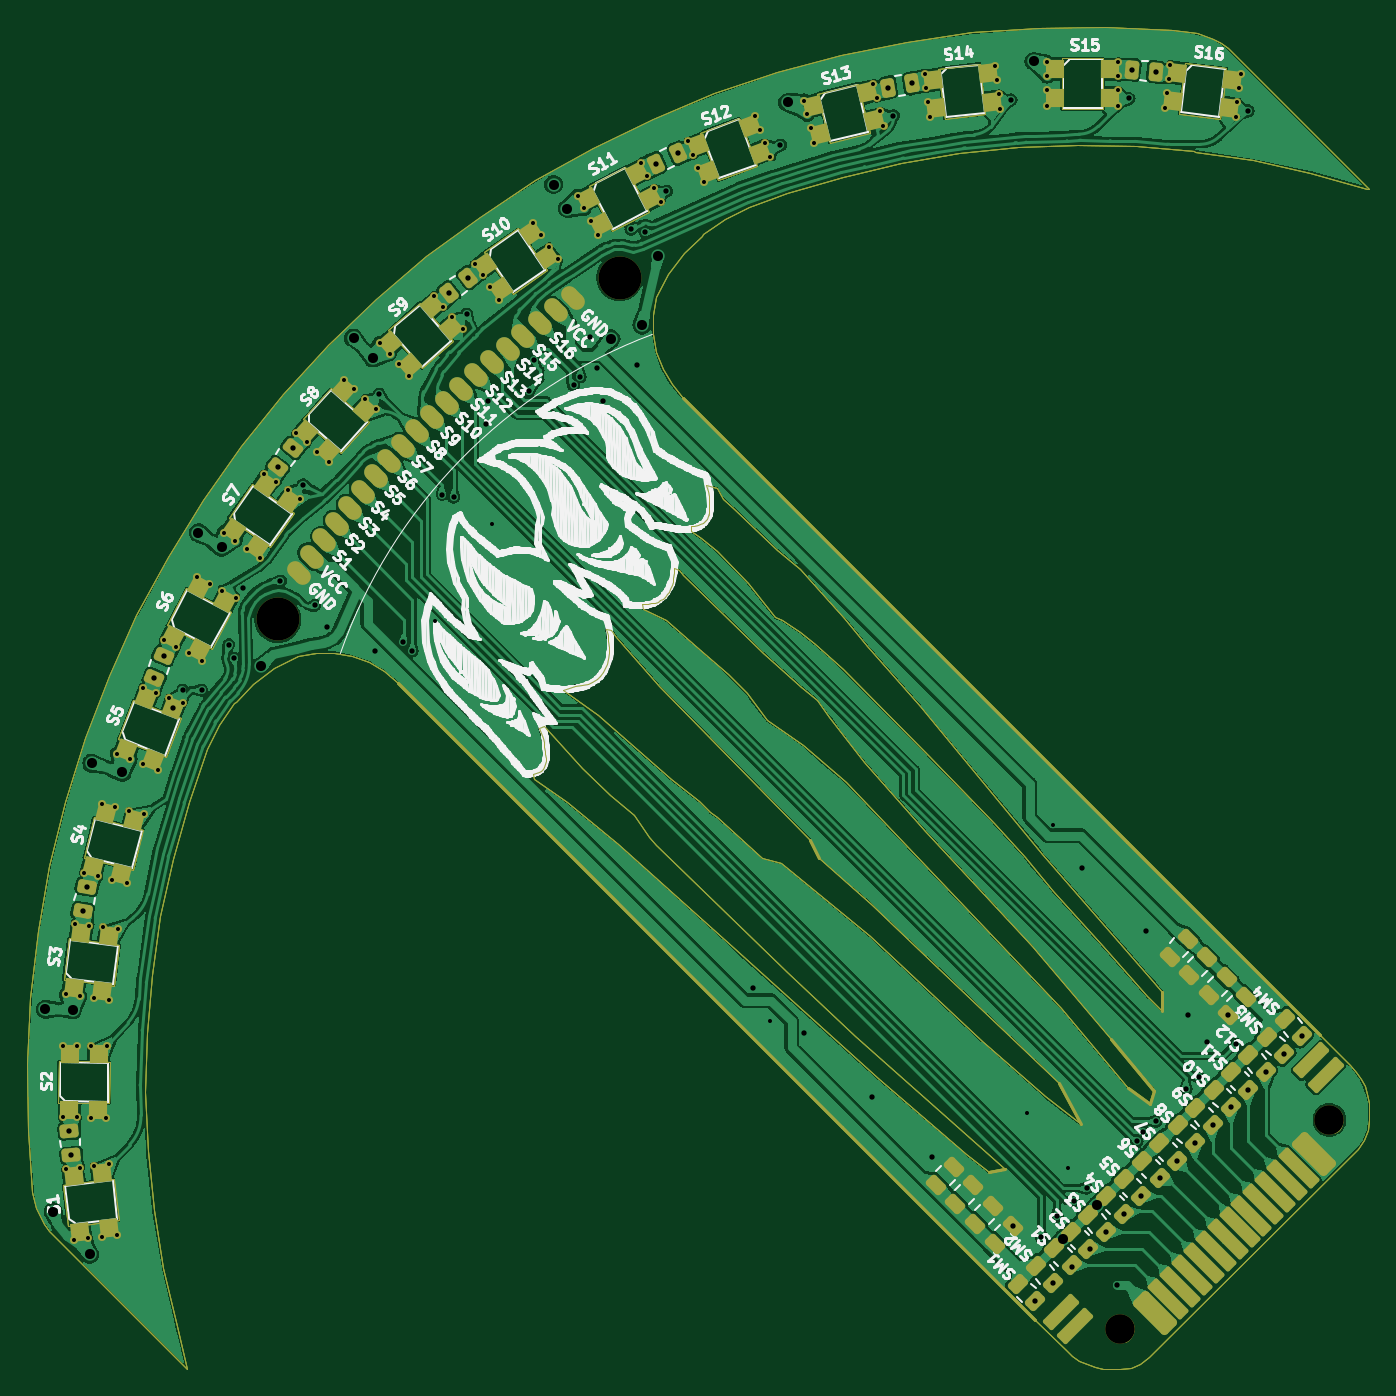
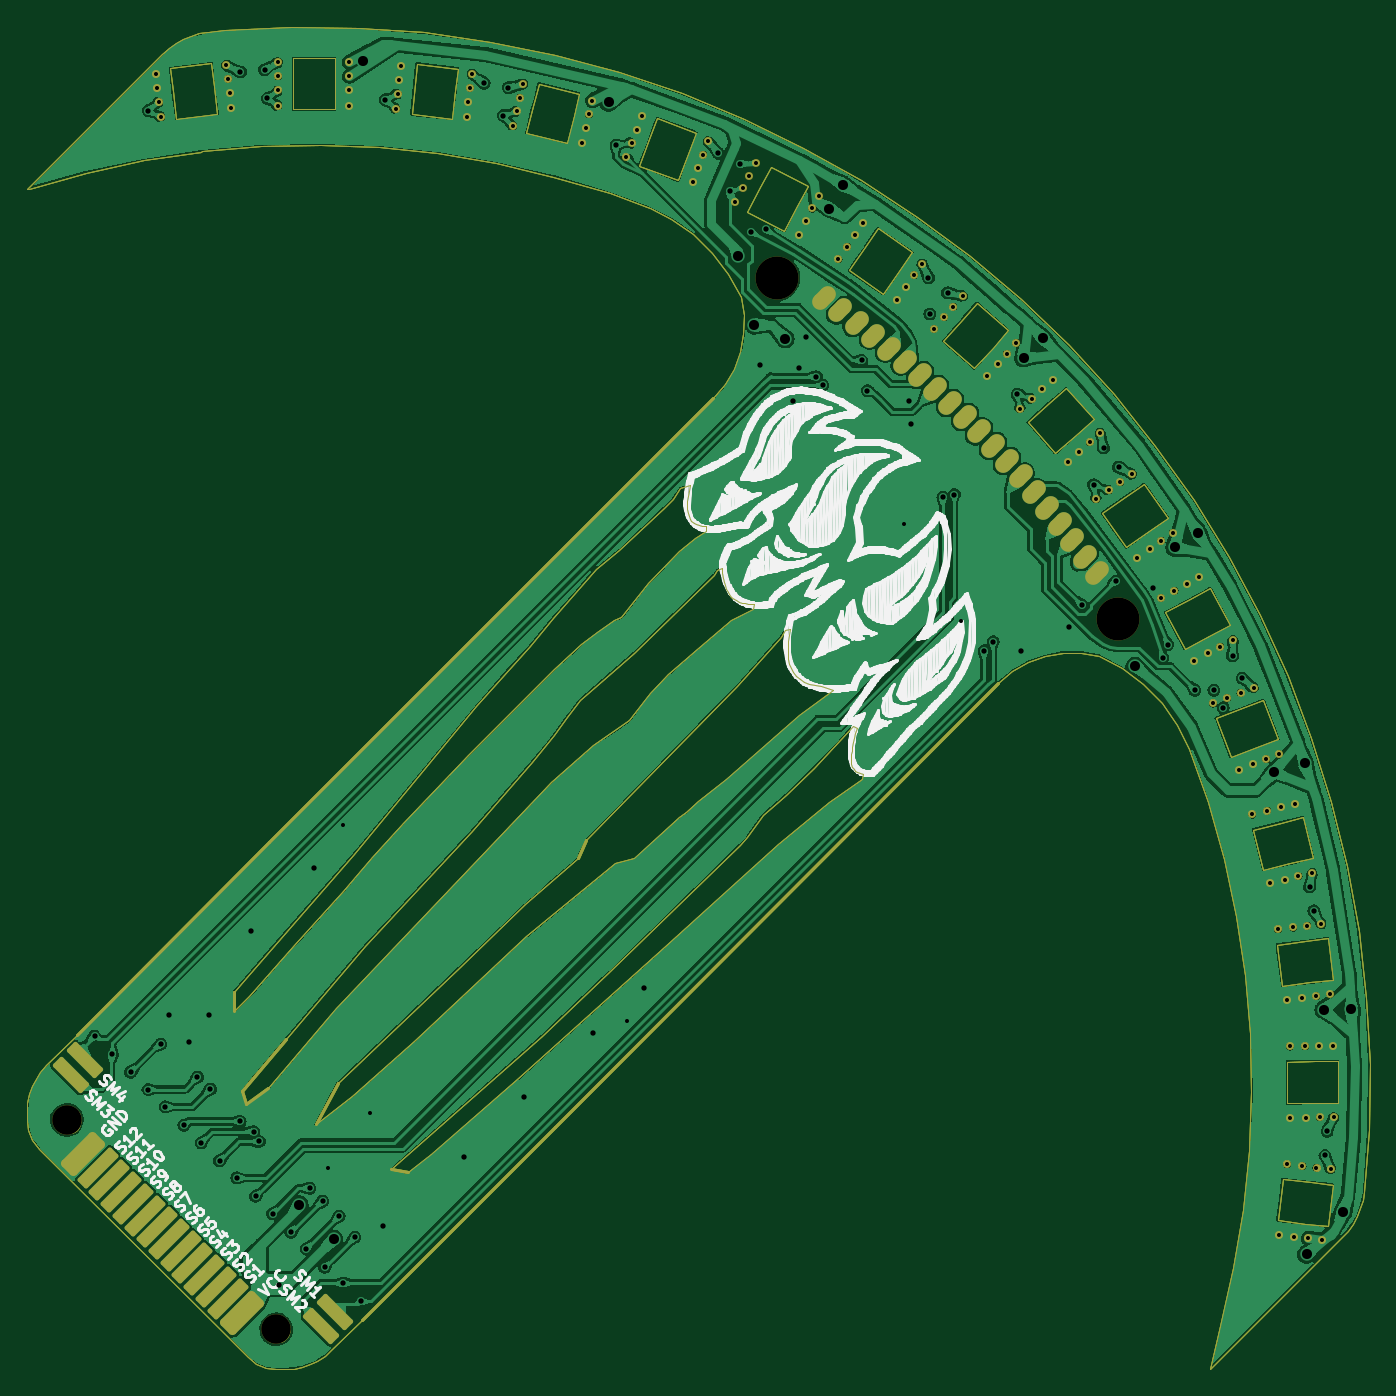
Circuit board: 9 layer files. Board 100.0 x 100.0 mm.
- bottom_copper: Solo_morro2-B_Cu.gbl (405626 bytes)
- bottom_mask: Solo_morro2-B_Mask.gbs (24641 bytes)
- bottom_silk: Solo_morro2-B_Silkscreen.gbo (176949 bytes)
- outline: Solo_morro2-Edge_Cuts.gm1 (19366 bytes)
- top_copper: Solo_morro2-F_Cu.gtl (402760 bytes)
- top_mask: Solo_morro2-F_Mask.gts (30995 bytes)
- top_silk: Solo_morro2-F_Silkscreen.gto (243191 bytes)
- drill: Solo_morro2-NPTH.drl (456 bytes)
- drill: Solo_morro2-PTH.drl (6051 bytes)

=== bottom_copper: Solo_morro2-B_Cu.gbl (405626 bytes, source omitted) ===
=== bottom_mask: Solo_morro2-B_Mask.gbs (24641 bytes, source omitted) ===
=== bottom_silk: Solo_morro2-B_Silkscreen.gbo (176949 bytes, source omitted) ===
=== outline: Solo_morro2-Edge_Cuts.gm1 (19366 bytes, source omitted) ===
=== top_copper: Solo_morro2-F_Cu.gtl (402760 bytes, source omitted) ===
=== top_mask: Solo_morro2-F_Mask.gts (30995 bytes, source omitted) ===
=== top_silk: Solo_morro2-F_Silkscreen.gto (243191 bytes, source omitted) ===
=== drill: Solo_morro2-NPTH.drl ===
M48
; DRILL file {KiCad 7.0.1} date Sun Apr 30 23:13:55 2023
; FORMAT={-:-/ absolute / inch / decimal}
; #@! TF.CreationDate,2023-04-30T23:13:55+02:00
; #@! TF.GenerationSoftware,Kicad,Pcbnew,7.0.1
; #@! TF.FileFunction,NonPlated,1,2,NPTH
FMAT,2
INCH
; #@! TA.AperFunction,NonPlated,NPTH,ComponentDrill
T1C0.0866
; #@! TA.AperFunction,NonPlated,NPTH,ComponentDrill
T2C0.1260
%
G90
G05
T1
X3.208Y0.1368
X3.8218Y0.7506
T2
X0.738Y2.2184
X1.7402Y3.2206
T0
M30

=== drill: Solo_morro2-PTH.drl (6051 bytes, source omitted) ===
